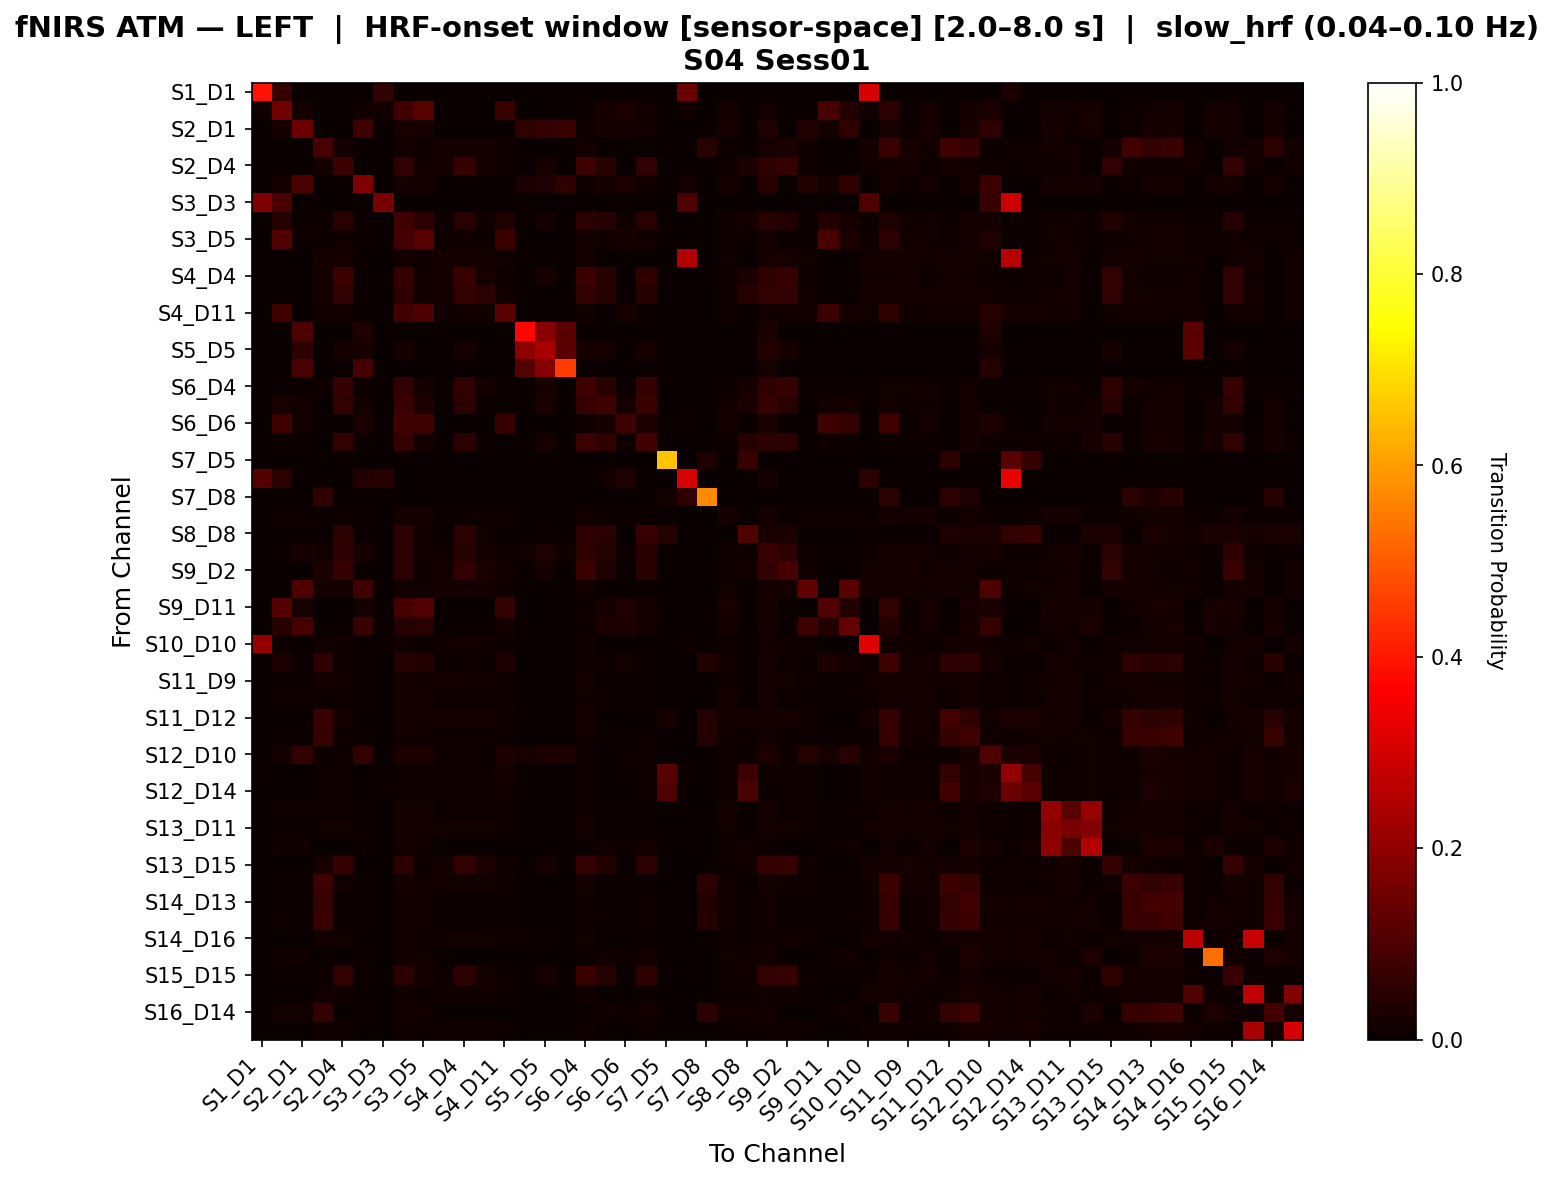

Data behind this chart, as committed beside it:
, S1_D1 hbo, S1_D3 hbo, S2_D1 hbo, S2_D2 hbo, S2_D4 hbo, S3_D1 hbo, S3_D3 hbo, S3_D4 hbo, S3_D5 hbo, S4_D2 hbo, S4_D4 hbo, S4_D6 hbo, S4_D11 hbo, S5_D3 hbo, S5_D5 hbo, S5_D7 hbo, S6_D4 hbo, S6_D5 hbo, S6_D6 hbo, S6_D8 hbo, S7_D5 hbo, S7_D7 hbo, S7_D8 hbo
S1_D1 hbo, 0.3912, 0.0679, 0.0, 0.0, 0.0, 0.0, 0.06173, 0.0, 0.0, 0.0, 0.0, 0.0, 0.0, 0.0, 0.0, 0.0, 0.0, 0.0, 0.0, 0.0, 0.0, 0.1481, 0.0
S1_D3 hbo, 0.01291, 0.1499, 0.01761, 0.0, 0.0, 0.01526, 0.01174, 0.08235, 0.1154, 0.0, 0.0, 0.0, 0.07143, 0.0, 0.0, 0.0, 0.008216, 0.0223, 0.02886, 0.01396, 0.0, 0.01291, 0.0
S2_D1 hbo, 0.0, 0.02101, 0.1458, 0.0, 0.0, 0.07879, 0.0, 0.02101, 0.02101, 0.0, 0.0, 0.0, 0.0, 0.05774, 0.06478, 0.07182, 0.009804, 0.02101, 0.01821, 0.01261, 0.0, 0.0, 0.0
S2_D2 hbo, 0.0, 0.0, 0.0, 0.09161, 0.01777, 0.0, 0.0, 0.01454, 0.01131, 0.01939, 0.01777, 0.01858, 0.01292, 0.0, 0.0, 0.0, 0.01616, 0.0, 0.0, 0.0, 0.0, 0.0, 0.04545
S2_D4 hbo, 0.0, 0.0, 0.0, 0.01601, 0.07683, 0.0, 0.0, 0.06061, 0.01528, 0.01601, 0.06767, 0.02089, 0.01164, 0.0, 0.0211, 0.0, 0.07894, 0.04394, 0.0, 0.06017, 0.0, 0.0, 0.0
S3_D1 hbo, 0.0, 0.01901, 0.09984, 0.0, 0.0, 0.1771, 0.0, 0.01901, 0.01901, 0.0, 0.0, 0.0, 0.0, 0.02395, 0.03293, 0.05682, 0.01023, 0.02339, 0.0307, 0.01316, 0.0, 0.01316, 0.0
S3_D3 hbo, 0.1756, 0.09375, 0.0, 0.0, 0.0, 0.0, 0.1652, 0.0, 0.0, 0.0, 0.0, 0.0, 0.0, 0.0, 0.0, 0.0, 0.0, 0.0, 0.0, 0.0, 0.0, 0.1042, 0.0
S3_D4 hbo, 0.0, 0.03924, 0.00753, 0.009036, 0.04559, 0.006024, 0.0, 0.08248, 0.04978, 0.009036, 0.04341, 0.01407, 0.0322, 0.0, 0.01678, 0.0, 0.05162, 0.04291, 0.01324, 0.04476, 0.0, 0.0, 0.0
S3_D5 hbo, 0.0, 0.1078, 0.008897, 0.008304, 0.01246, 0.007711, 0.0, 0.08835, 0.1149, 0.008304, 0.01246, 0.008304, 0.07596, 0.0, 0.0, 0.0, 0.01661, 0.01542, 0.0222, 0.01311, 0.0, 0.0, 0.0
S4_D2 hbo, 0.0, 0.0, 0.0, 0.02027, 0.01858, 0.0, 0.0, 0.0152, 0.01182, 0.01943, 0.01858, 0.01774, 0.01351, 0.0, 0.0, 0.0, 0.01689, 0.0, 0.0, 0.0, 0.0, 0.25, 0.0
S4_D4 hbo, 0.0, 0.0, 0.0, 0.01611, 0.07635, 0.0, 0.0, 0.06279, 0.01537, 0.01611, 0.07335, 0.02146, 0.01171, 0.0, 0.02273, 0.0, 0.07562, 0.04661, 0.0, 0.05644, 0.0, 0.0, 0.0
S4_D6 hbo, 0.0, 0.0, 0.0, 0.0193, 0.06131, 0.0, 0.0, 0.05796, 0.01174, 0.0193, 0.06131, 0.04703, 0.01342, 0.0, 0.0, 0.0, 0.05964, 0.04286, 0.0, 0.04286, 0.0, 0.0, 0.0
S4_D11 hbo, 0.0, 0.08468, 0.0, 0.01501, 0.01501, 0.0, 0.0, 0.08356, 0.09781, 0.01501, 0.01501, 0.01501, 0.1182, 0.0, 0.0, 0.0, 0.01501, 0.0, 0.02082, 0.004032, 0.0, 0.0, 0.0
S5_D3 hbo, 0.0, 0.0, 0.09914, 0.0, 0.0, 0.03448, 0.0, 0.0, 0.0, 0.0, 0.0, 0.0, 0.0, 0.3727, 0.1884, 0.1223, 0.0, 0.0, 0.0, 0.0, 0.0, 0.0, 0.0
S5_D5 hbo, 0.0, 0.0, 0.05417, 0.0, 0.02083, 0.02292, 0.0, 0.02083, 0.0, 0.0, 0.02083, 0.0, 0.0, 0.1986, 0.2351, 0.1238, 0.02083, 0.02083, 0.0, 0.02083, 0.0, 0.0, 0.0
S5_D7 hbo, 0.0, 0.0, 0.09667, 0.0, 0.0, 0.09125, 0.0, 0.0, 0.0, 0.0, 0.0, 0.0, 0.0, 0.1113, 0.1837, 0.4537, 0.0, 0.0, 0.0, 0.0, 0.0, 0.0, 0.0
S6_D4 hbo, 0.0, 0.004079, 0.004079, 0.01166, 0.07016, 0.004079, 0.0, 0.06164, 0.01632, 0.01166, 0.06138, 0.01722, 0.008741, 0.0, 0.02049, 0.0, 0.0833, 0.04502, 0.004079, 0.06345, 0.0, 0.0, 0.0
S6_D5 hbo, 0.0, 0.02004, 0.01582, 0.0, 0.0605, 0.01582, 0.0, 0.07364, 0.02743, 0.0, 0.05359, 0.005848, 0.0, 0.0, 0.02924, 0.0, 0.06894, 0.07867, 0.01688, 0.07105, 0.0, 0.003165, 0.0
S6_D6 hbo, 0.0, 0.07902, 0.01841, 0.0, 0.0, 0.02691, 0.0, 0.07902, 0.07902, 0.0, 0.0, 0.0, 0.06769, 0.0, 0.0, 0.0, 0.009915, 0.02266, 0.07945, 0.0279, 0.0, 0.01133, 0.0
S6_D8 hbo, 0.0, 0.0109, 0.008738, 0.0, 0.06218, 0.007767, 0.0, 0.06517, 0.0177, 0.0, 0.05255, 0.006494, 0.002165, 0.0, 0.02165, 0.0, 0.076, 0.05696, 0.008738, 0.08548, 0.0, 0.0, 0.0
S7_D5 hbo, 0.0, 0.0, 0.0, 0.0, 0.0, 0.0, 0.0, 0.0, 0.0, 0.0, 0.0, 0.0, 0.0, 0.0, 0.0, 0.0, 0.0, 0.0, 0.0, 0.0, 0.66, 0.0, 0.03333
S7_D7 hbo, 0.1121, 0.04741, 0.0, 0.0, 0.0, 0.03879, 0.0431, 0.0, 0.0, 0.0, 0.0, 0.0, 0.0, 0.0, 0.0, 0.0, 0.0, 0.01293, 0.03448, 0.0, 0.0, 0.3089, 0.0
S7_D8 hbo, 0.0, 0.0, 0.0, 0.05479, 0.0, 0.0, 0.0, 0.0, 0.0, 0.0, 0.0, 0.0, 0.0, 0.0, 0.0, 0.0, 0.0, 0.0, 0.0, 0.0, 0.01712, 0.05556, 0.5712
S8_D6 hbo, 0.0, 0.009272, 0.008609, 0.009272, 0.009272, 0.006623, 0.0, 0.01854, 0.01722, 0.009272, 0.009272, 0.009272, 0.009272, 0.0, 0.0, 0.0, 0.01391, 0.009272, 0.007947, 0.00596, 0.0, 0.0, 0.0
S8_D8 hbo, 0.0, 0.0, 0.0, 0.0, 0.04945, 0.0, 0.0, 0.05285, 0.0119, 0.0, 0.04775, 0.01282, 0.0, 0.0, 0.008547, 0.0, 0.05285, 0.04945, 0.0, 0.07156, 0.04274, 0.0, 0.0
S8_D15 hbo, 0.0, 0.007112, 0.01992, 0.01258, 0.05156, 0.02102, 0.0, 0.0494, 0.01477, 0.01204, 0.04393, 0.01831, 0.008753, 0.01336, 0.03244, 0.01336, 0.05485, 0.03929, 0.008753, 0.045, 0.0, 0.002735, 0.0
S9_D2 hbo, 0.0, 0.0, 0.0, 0.02415, 0.06654, 0.0, 0.0, 0.0477, 0.01127, 0.01932, 0.06068, 0.02438, 0.01288, 0.0, 0.01953, 0.0, 0.07079, 0.03125, 0.0, 0.04492, 0.0, 0.0, 0.0
S9_D9 hbo, 0.0, 0.0, 0.1039, 0.01745, 0.01643, 0.08442, 0.0, 0.01437, 0.01232, 0.01745, 0.01643, 0.01745, 0.0154, 0.0, 0.0, 0.0, 0.0154, 0.0, 0.0, 0.0, 0.0, 0.0, 0.0
S9_D11 hbo, 0.0, 0.1127, 0.0211, 0.0, 0.0, 0.01623, 0.0, 0.08981, 0.1089, 0.0, 0.0, 0.0, 0.06489, 0.0, 0.0, 0.0, 0.01136, 0.0211, 0.03475, 0.01843, 0.0, 0.0, 0.0
S10_D9 hbo, 0.0, 0.04385, 0.09046, 0.0, 0.0, 0.07323, 0.0, 0.04107, 0.04385, 0.0, 0.0, 0.0, 0.01739, 0.0, 0.0, 0.0, 0.009749, 0.02507, 0.03115, 0.01688, 0.0, 0.0, 0.0
S10_D10 hbo, 0.208, 0.00656, 0.0, 0.01531, 0.01531, 0.0, 0.00656, 0.01312, 0.0102, 0.01531, 0.01531, 0.01531, 0.01166, 0.0, 0.0, 0.0, 0.01458, 0.0, 0.0, 0.002915, 0.0, 0.008017, 0.0
S10_D12 hbo, 0.0, 0.03052, 0.007743, 0.05384, 0.01162, 0.006084, 0.0, 0.04047, 0.03826, 0.01162, 0.01162, 0.01106, 0.03107, 0.0, 0.0, 0.0, 0.01493, 0.008296, 0.01608, 0.0072, 0.0, 0.002222, 0.03556
S11_D9 hbo, 0.0, 0.003958, 0.003958, 0.01649, 0.01451, 0.003958, 0.0, 0.01583, 0.01319, 0.01583, 0.01451, 0.01451, 0.01055, 0.0, 0.0, 0.0, 0.01715, 0.003958, 0.003958, 0.003958, 0.0, 0.0, 0.0
S11_D11 hbo, 0.0, 0.009021, 0.008376, 0.009665, 0.009665, 0.006443, 0.0, 0.01869, 0.01804, 0.009665, 0.009665, 0.009665, 0.009021, 0.0, 0.0, 0.0, 0.01418, 0.009021, 0.007732, 0.005799, 0.0, 0.0, 0.0
S11_D12 hbo, 0.0, 0.0, 0.0, 0.07224, 0.01826, 0.0, 0.0, 0.01565, 0.01217, 0.01913, 0.01826, 0.01739, 0.01391, 0.0, 0.0, 0.0, 0.01739, 0.0, 0.0, 0.0, 0.0199, 0.002488, 0.0398
S11_D13 hbo, 0.0, 0.00699, 0.006058, 0.06972, 0.00932, 0.00466, 0.0, 0.01538, 0.01351, 0.00932, 0.00932, 0.008854, 0.00699, 0.0, 0.0, 0.0, 0.01212, 0.00699, 0.005592, 0.009786, 0.0, 0.0, 0.04027
S12_D10 hbo, 0.002577, 0.01804, 0.06186, 0.01057, 0.01057, 0.05928, 0.0, 0.02862, 0.02786, 0.01057, 0.01057, 0.01057, 0.02862, 0.02062, 0.02835, 0.03093, 0.01057, 0.0, 0.01031, 0.01164, 0.0, 0.0, 0.0
S12_D12 hbo, 0.006494, 0.0, 0.0, 0.009597, 0.009597, 0.0, 0.006494, 0.009597, 0.009597, 0.009597, 0.009597, 0.009597, 0.01919, 0.0, 0.0, 0.0, 0.009597, 0.0, 0.004798, 0.01152, 0.1169, 0.006494, 0.0
S12_D14 hbo, 0.0, 0.0, 0.0, 0.01019, 0.01019, 0.0, 0.01042, 0.01019, 0.01019, 0.01019, 0.01019, 0.01019, 0.01489, 0.0, 0.0, 0.0, 0.01019, 0.0, 0.0, 0.009404, 0.1042, 0.0, 0.0
S13_D6 hbo, 0.0, 0.008951, 0.008312, 0.009591, 0.009591, 0.006394, 0.0, 0.01854, 0.01726, 0.009591, 0.009591, 0.009591, 0.009591, 0.0, 0.0, 0.0, 0.01407, 0.008951, 0.007673, 0.005754, 0.0, 0.0, 0.0
S13_D11 hbo, 0.0, 0.006313, 0.006313, 0.01199, 0.01199, 0.005051, 0.0, 0.01768, 0.01515, 0.01199, 0.01199, 0.01199, 0.0101, 0.0, 0.0, 0.0, 0.01641, 0.006313, 0.006313, 0.005051, 0.0, 0.0, 0.0
S13_D13 hbo, 0.0, 0.01502, 0.01237, 0.0, 0.0, 0.009717, 0.0, 0.01413, 0.01502, 0.0, 0.0, 0.0, 0.0, 0.0, 0.0, 0.0, 0.006184, 0.01502, 0.01148, 0.01855, 0.0, 0.0, 0.0
S13_D15 hbo, 0.0, 0.0, 0.0, 0.0199, 0.06779, 0.0, 0.0, 0.05321, 0.01161, 0.01907, 0.05878, 0.02583, 0.01327, 0.0, 0.02252, 0.0, 0.06613, 0.03604, 0.0, 0.04955, 0.0, 0.0, 0.0
S14_D12 hbo, 0.0, 0.005063, 0.005063, 0.07706, 0.01392, 0.00443, 0.0, 0.01646, 0.01392, 0.01456, 0.01392, 0.01329, 0.01013, 0.0, 0.0, 0.0, 0.01646, 0.005063, 0.005063, 0.00443, 0.0, 0.002976, 0.04762
S14_D13 hbo, 0.0, 0.006708, 0.006192, 0.07024, 0.00774, 0.004644, 0.0, 0.01445, 0.01393, 0.00774, 0.00774, 0.00774, 0.007224, 0.0, 0.0, 0.0, 0.01135, 0.006708, 0.005676, 0.01084, 0.0, 0.0, 0.03618
S14_D14 hbo, 0.0, 0.007812, 0.006771, 0.07301, 0.007292, 0.005208, 0.0, 0.0151, 0.0151, 0.007292, 0.007292, 0.007292, 0.006771, 0.0, 0.0, 0.0, 0.01094, 0.007812, 0.00625, 0.01094, 0.0, 0.0, 0.04286
S14_D16 hbo, 0.0, 0.0, 0.0, 0.01351, 0.01351, 0.0, 0.0, 0.01351, 0.01113, 0.01351, 0.01351, 0.01351, 0.01113, 0.008744, 0.005564, 0.0, 0.01351, 0.0, 0.0, 0.005564, 0.0, 0.0, 0.0
S15_D13 hbo, 0.0, 0.01471, 0.01195, 0.0, 0.0, 0.009191, 0.0, 0.01379, 0.01471, 0.0, 0.0, 0.0, 0.0, 0.0, 0.0, 0.0, 0.006434, 0.01471, 0.01103, 0.0193, 0.0, 0.0, 0.0
S15_D15 hbo, 0.0, 0.00772, 0.007126, 0.01128, 0.06148, 0.005344, 0.0, 0.05195, 0.01603, 0.01128, 0.05345, 0.01731, 0.009501, 0.0, 0.02008, 0.0, 0.07107, 0.03985, 0.006532, 0.05153, 0.0, 0.0, 0.0
S15_D16 hbo, 0.0, 0.0, 0.0, 0.01438, 0.01438, 0.0, 0.0, 0.01233, 0.009589, 0.01438, 0.01438, 0.0137, 0.01096, 0.0, 0.0, 0.0, 0.0137, 0.0, 0.0, 0.006849, 0.0, 0.0, 0.0
S16_D14 hbo, 0.0, 0.01449, 0.01178, 0.06051, 0.0, 0.009058, 0.0, 0.01359, 0.01449, 0.0, 0.0, 0.0, 0.0, 0.0, 0.0, 0.0, 0.006341, 0.01449, 0.01087, 0.01902, 0.0, 0.0, 0.04777
S16_D16 hbo, 0.0, 0.0, 0.0, 0.01261, 0.01261, 0.0, 0.0, 0.0119, 0.009804, 0.01261, 0.01261, 0.01261, 0.009804, 0.0, 0.0, 0.0, 0.01261, 0.0, 0.0, 0.008403, 0.0, 0.0, 0.0
